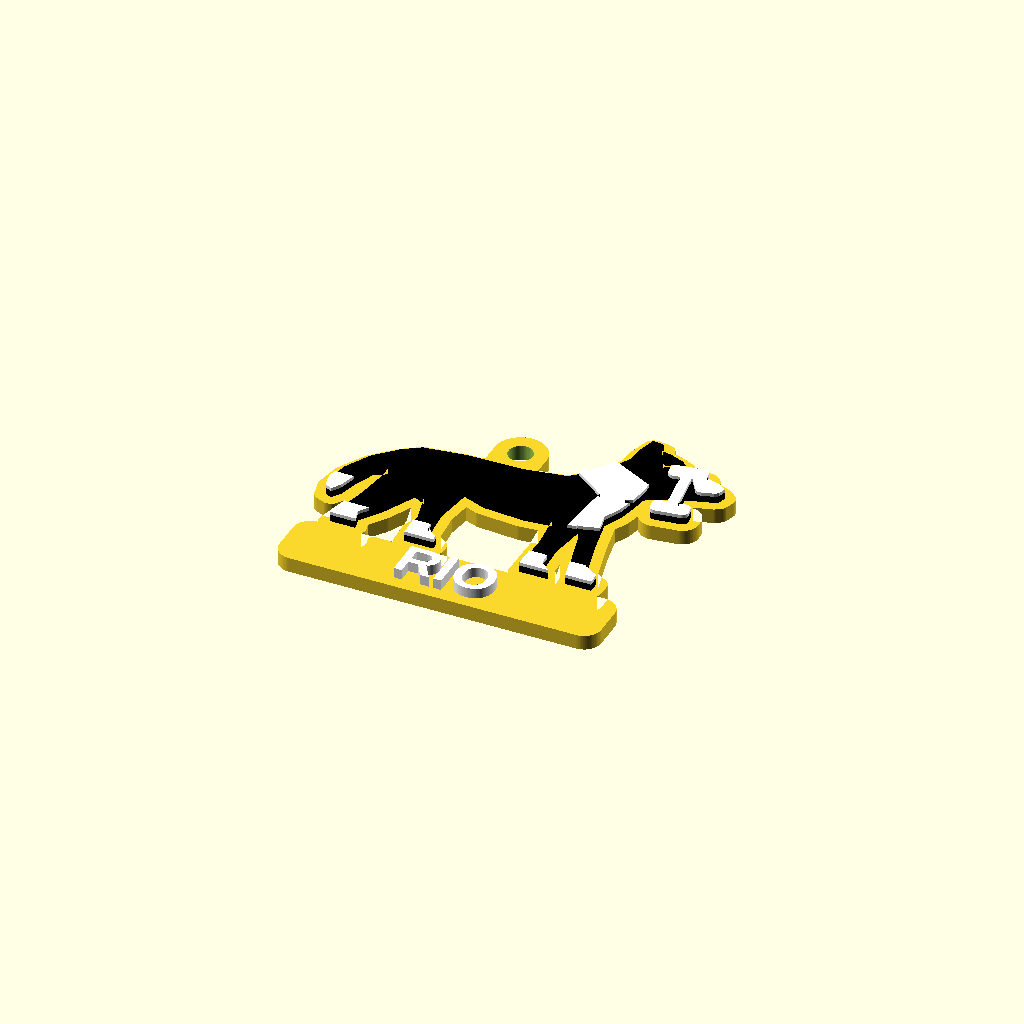
Cell 1: rendered with the file's own defaults.
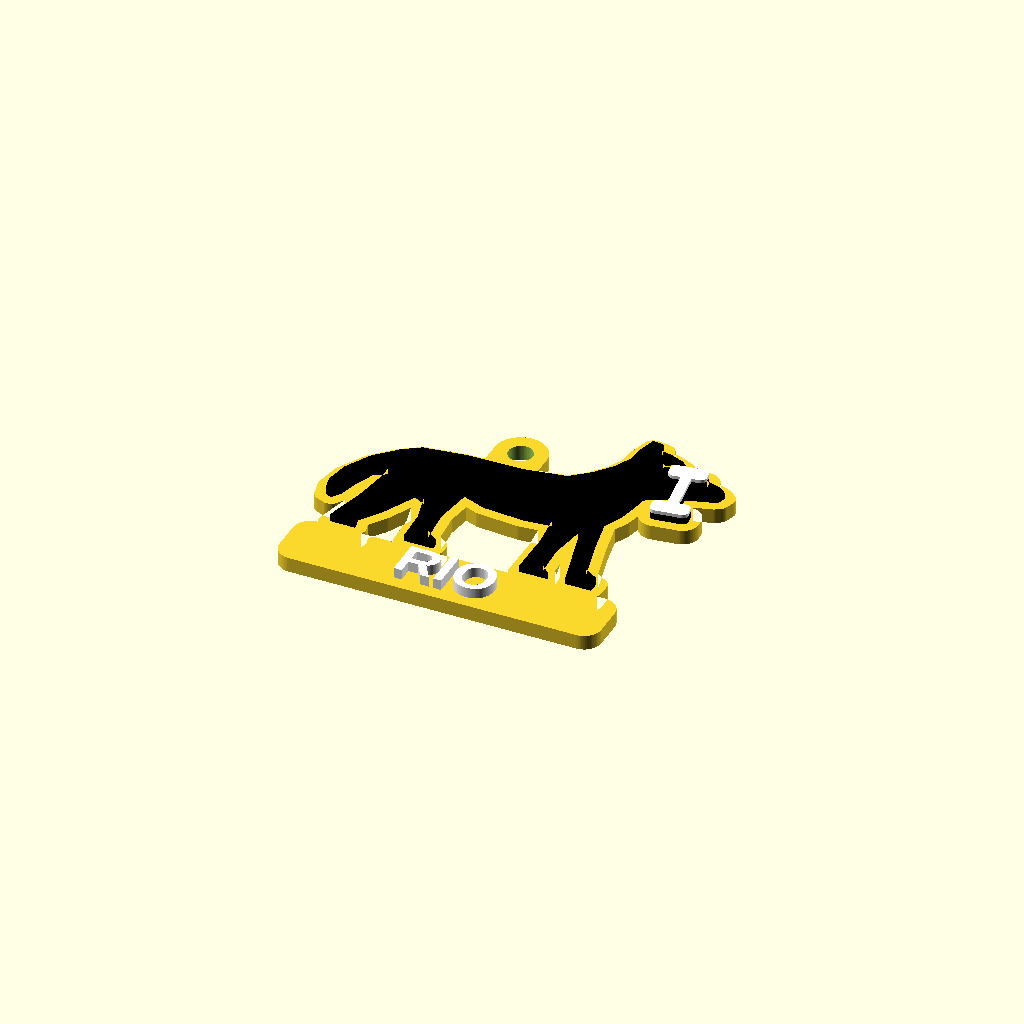
Cell 2: the same model with MARKINGS = false.
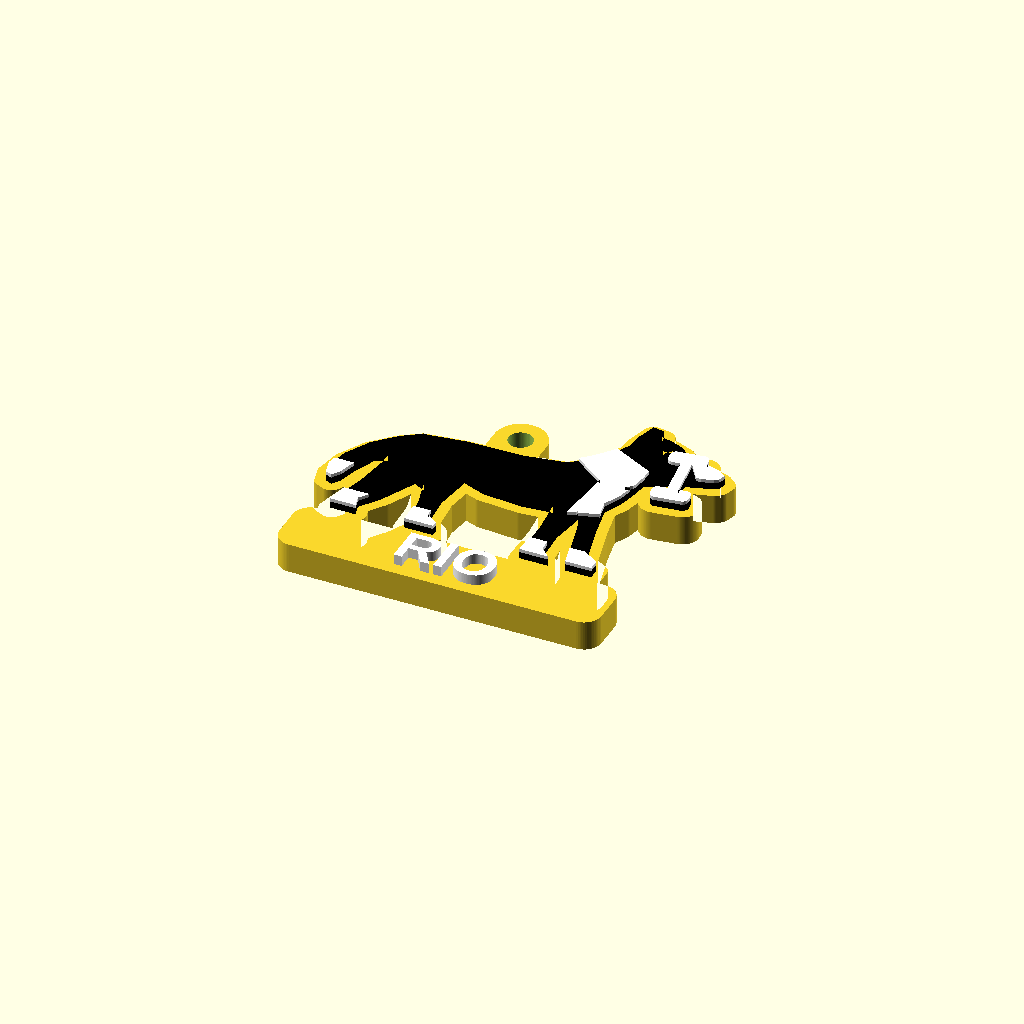
Cell 3: BASE_H = 5.2 (everything else at default).
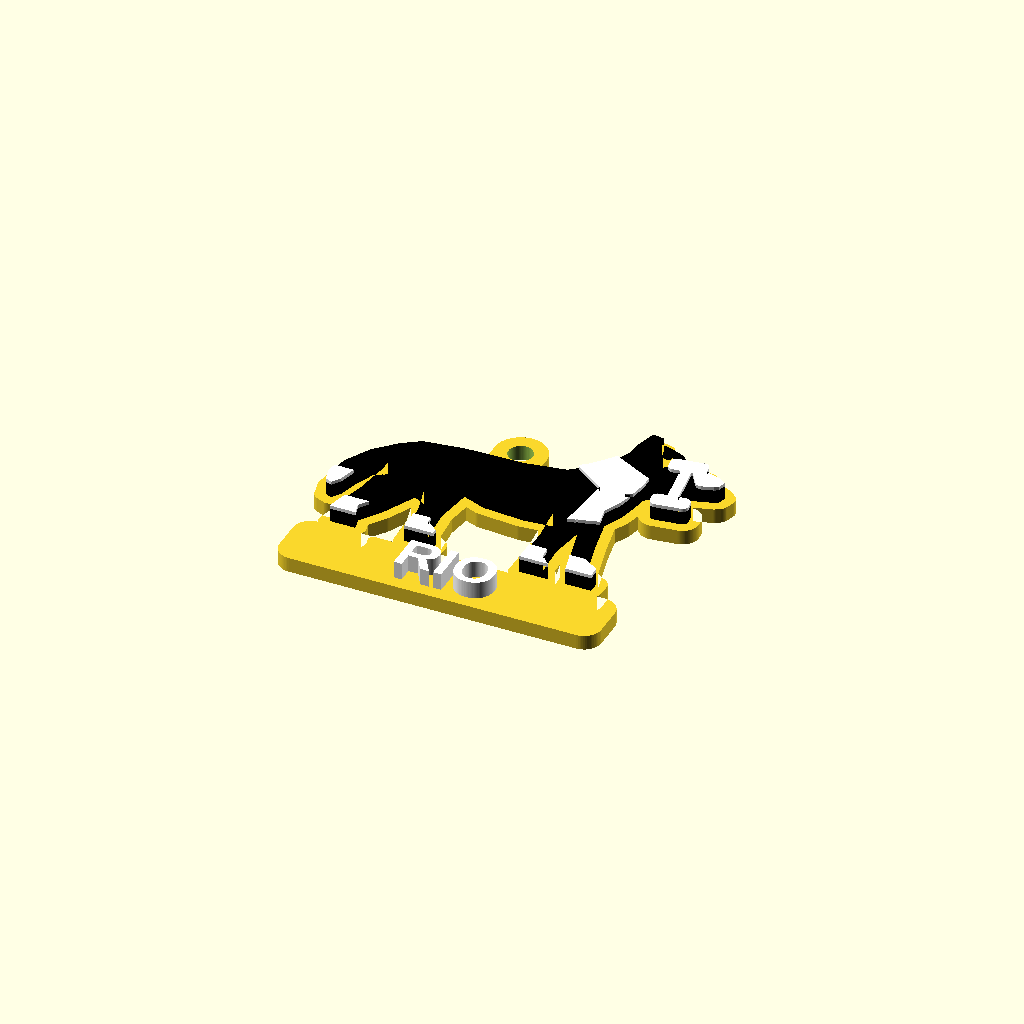
Cell 4: DOG_H = 2.4 (everything else at default).
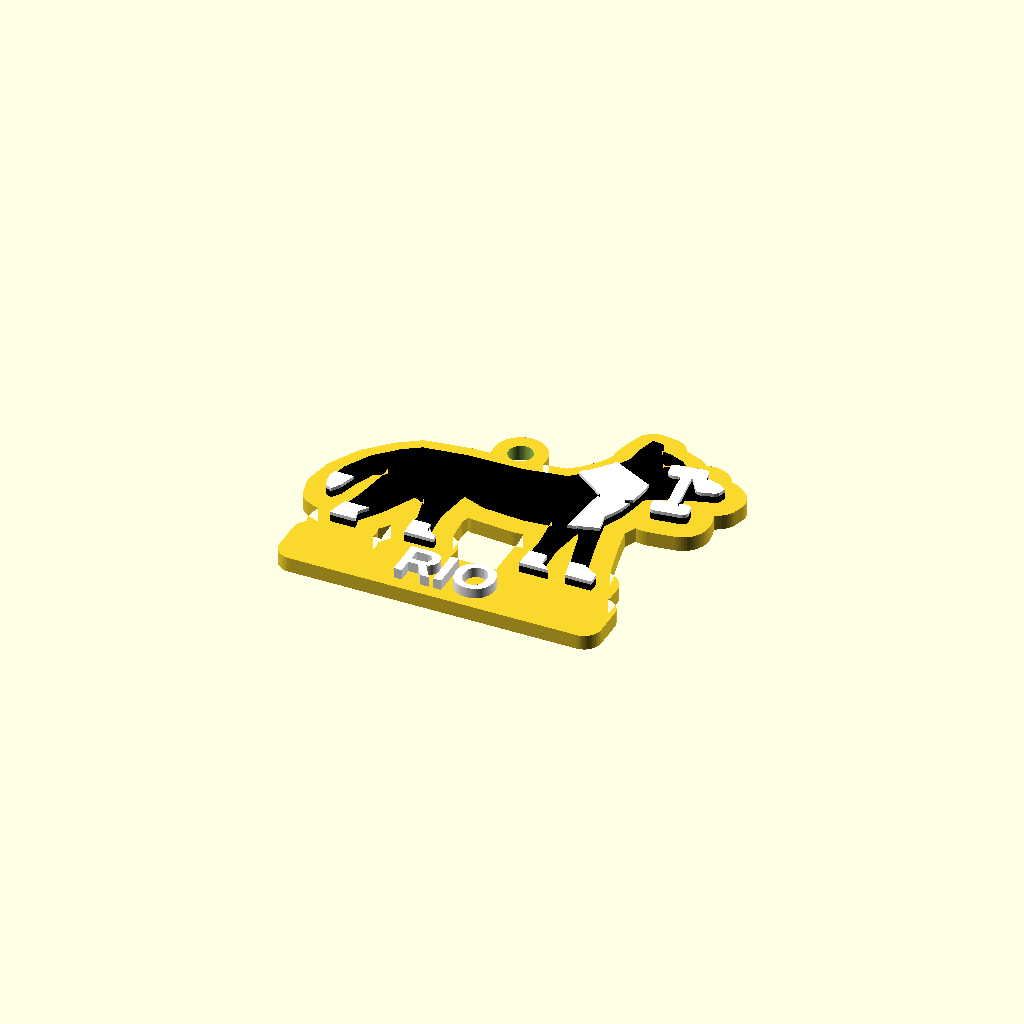
Cell 5: OUTLINE = 3.6 (everything else at default).
All cells are drawn from one camera (rotation 55°, 0°, 25°, orthographic, colour scheme Cornfield), so only the parameter changes between them.
Source of the model, obedience-keychains/3_border_collie.scad:
// Брелок №3 — бордер-колли с апорт-гантелью
// Слои: основа (цвет 1) -> собака (цвет 2) -> отметины, гантель, кличка (цвет 3 / как основа).
include <common.scad>

/* [Текст] */
NAME = "RIO";          // кличка на планке под лапами
/* [Опции] */
MARKINGS = true;       // белые отметины бордер-колли (проточина, воротник, грудь, лапы, кончик хвоста)
/* [Размеры, мм] */
BASE_H  = 2.6;         // толщина основы
DOG_H   = 1.2;         // рельеф собаки
TOP_H   = 0.6;         // отметины/гантель/кличка поверх
OUTLINE = 1.8;         // окантовка основы вокруг силуэта
HOLE_D  = 4.2;

DOG = [
 [59.4,32.3],[59,31],[58.4,30.6],[55,29.6],[51.5,28.2],[48,26.5],[47.6,24],[46.8,20.5],[45.4,17.5],
 [46.5,12],[48.5,4],[51,2.5],[51,0.5],[46.5,0.5],[46,2.5],[43.8,11],
 [42.5,14],[41.5,8],[41.8,2.2],[43.5,0.5],[38.5,0.5],[38.6,8],[38,14],
 [33,13.5],[26,14],[22,15.5],[21,9],[21.5,3],[23.5,1.5],[23.5,0.5],
 [18.5,0.5],[18.3,6],[17,11],[15,12],
 [12,6],[9.5,2.5],[10,0.5],[5.5,0.5],[6,2.5],[7.5,8],[8.5,14],[8.5,16],
 [6.5,15],[5,11.5],[4,8],[3,6.5],[1.8,7],[1.2,9.5],[2,13.5],[4.5,18],[8,21.5],
 [11,23.5],[18,24.5],[28,24.8],[35,26],[38,28.5],[40.5,31.5],[42,34.5],
 [42.2,37],[43.2,40.5],[45.2,40.2],[45.5,38.6],[47.5,38.2],[50,37.2],[51.5,35.6],
 [55,34.2],[58.3,33.2]
];

module dog_2d() { polygon(DOG); }

// апорт-гантель в пасти, видна чуть под углом
// перекладина поперёк пасти, блины сверху и снизу морды
module dumbbell_2d() {
    translate([53, 29.2]) rotate(-82) {
        square([10, 1.8], center = true);
        for (s = [-1, 1]) translate([s * 5, 0]) rrect(3, 6.4, 1);
    }
}
EYE_POS = [47.9, 35.9];

module markings_2d() {
    intersection() {
        dog_2d();
        union() {
            polygon([[49.6,38.8],[50.8,38.8],[52.5,35],[60,33.8],[60,30],[55.5,30]]); // проточина и морда
            polygon([[36.5,27],[40,32.5],[48,28.5],[48,24],[44,21.5]]);            // воротник
            polygon([[42,23],[48,23],[48,15],[41,13]]);                            // грудь
            translate([0, 0]) square([60, 4.2]);                               // «носочки»
            translate([0, 0]) square([5.2, 11]);                               // кончик хвоста
        }
    }
}

NAME_W = 52;
NAME_Y = -6;
EYE = [25, 30];

module base_2d() {
    offset(r = OUTLINE) { dog_2d(); dumbbell_2d(); }
    translate([29, NAME_Y]) rrect(NAME_W + 4, 11, 3);
    hull() { translate(EYE) circle(d = 9); translate([EYE[0], 24]) circle(d = 9); }
}

module keychain() {
    difference() {
        union() {
            linear_extrude(BASE_H) base_2d();
            color("black") translate([0, 0, BASE_H - 0.01]) linear_extrude(DOG_H)
                difference() { union() { dog_2d(); dumbbell_2d(); } translate(EYE_POS) circle(d = 1.6); }
            color("white") translate([0, 0, BASE_H + DOG_H - 0.02]) linear_extrude(TOP_H) {
                dumbbell_2d();
                if (MARKINGS) difference() { markings_2d(); translate(EYE_POS) circle(d = 2.6); }
            }
            color("white") translate([29, NAME_Y, BASE_H - 0.01])
                linear_extrude(DOG_H + TOP_H) label(NAME, NAME_W - 4, 7);
        }
        translate([EYE[0], EYE[1], -1]) cylinder(d = HOLE_D, h = 10);
    }
}

keychain();
Parameter table extracted from the source (name, type, default, range or options):
NAME: string, default "RIO"
MARKINGS: bool, default true
BASE_H: number, default 2.6
DOG_H: number, default 1.2
TOP_H: number, default 0.6
OUTLINE: number, default 1.8
HOLE_D: number, default 4.2
